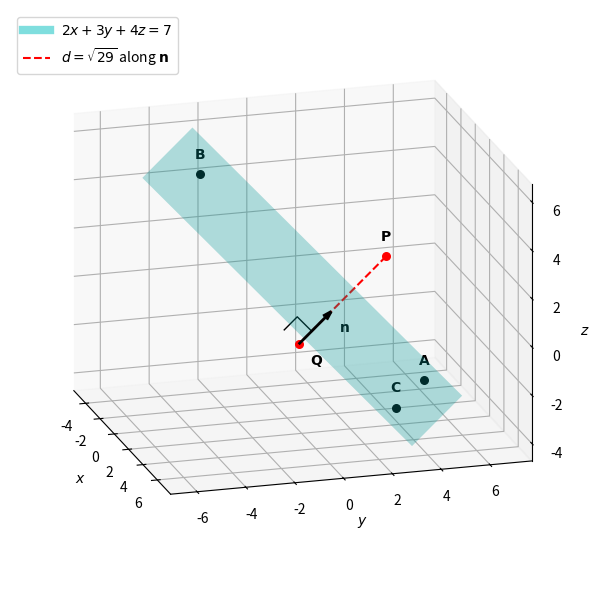

The script that saved this image: (Note: this script raises an exception after producing the figure.)
# 1.2.15a  Distance of P(7,2,4) from the plane through A, B, C
import numpy as np
import matplotlib.pyplot as plt

def row_echelon(M):
    M = M.astype(float).copy()
    m, n = M.shape
    r = 0
    for c in range(n):
        if r == m:
            break
        p = r + np.argmax(np.abs(M[r:, c]))
        if abs(M[p, c]) < 1e-12:
            continue
        M[[r, p]] = M[[p, r]]
        for i in range(r + 1, m):
            M[i] -= M[i, c] / M[r, c] * M[r]
        r += 1
    return M

def plane_basis(n):
    """Unit normal nh, a horizontal in-plane unit vector e1 and the in-plane unit vector e2 ⟂ e1."""
    nh = n / np.linalg.norm(n)
    e1 = np.array([nh[1], -nh[0], 0.0])
    e1 = e1 / np.linalg.norm(e1) if np.linalg.norm(e1) > 1e-12 else np.array([1.0, 0.0, 0.0])
    e2 = np.array([0.0, 0.0, 1.0]) - nh[2] * nh - e1[2] * e1
    return nh, e1, e2 / np.linalg.norm(e2)

def view_along_plane(ax, nh, e1, tilt=25):
    """Look along the in-plane line e1, tilted towards the normal, with an orthographic camera."""
    t = np.radians(tilt)
    v = np.cos(t) * e1 + np.sin(t) * nh
    ax.view_init(elev=np.degrees(np.arcsin(v[2])), azim=np.degrees(np.arctan2(v[1], v[0])))
    ax.set_proj_type('ortho')

def right_angle(ax, F, u, w, s):
    pts = np.array([F + s * u, F + s * u + s * w, F + s * w])
    ax.plot(*pts.T, 'k-', linewidth=1)

A = np.array([2.0, 5.0, -3.0])
B = np.array([-2.0, -3.0, 5.0])
C = np.array([5.0, 3.0, -3.0])
P = np.array([7.0, 2.0, 4.0])

# Normal n: [(B-A)^T; (C-A)^T] n = 0, solved by elimination with n3 = 4
E = row_echelon(np.vstack([B - A, C - A]))
print("Echelon form:\n", E)
n3 = 4.0
n2 = -E[1, 2] * n3 / E[1, 1]
n1 = -(E[0, 1] * n2 + E[0, 2] * n3) / E[0, 0]
n = np.array([n1, n2, n3])
c = n @ A
d = abs(n @ P - c) / np.linalg.norm(n)
Q = P - (n @ P - c) / (n @ n) * n        # foot of the perpendicular
print("n =", n, ", c =", c, ", n^T B =", n @ B, ", n^T C =", n @ C)
print("Distance =", d, ", sqrt(29) =", np.sqrt(29), ", foot Q =", Q)

nh, e1, e2 = plane_basis(n)
# plane patch around Q that contains A, B and C
coords = np.array([[(X - Q) @ e1, (X - Q) @ e2] for X in (A, B, C)])
lo, hi = coords.min(axis=0) - 1.5, coords.max(axis=0) + 1.5
a, b = np.meshgrid([lo[0], hi[0]], [lo[1], hi[1]])
S = Q[:, None, None] + e1[:, None, None] * a + e2[:, None, None] * b

fig = plt.figure(figsize=(8, 6))
ax = fig.add_subplot(projection='3d')
ax.plot_surface(*S, alpha=0.3, color='c')
ax.plot([], [], color='c', linewidth=6, alpha=0.5, label=r'$2x+3y+4z=7$')
ax.plot(*np.vstack([P, Q]).T, 'r--', label=r'$d=\sqrt{29}$ along $\mathbf{n}$')
ax.quiver(*Q, *(2.0 * nh), color='k', arrow_length_ratio=0.2, linewidth=2)
ax.text(*(Q + 1.6 * nh - 0.8 * e2), r'$\mathbf{n}$')
right_angle(ax, Q, e2, nh, 0.8)
for X, lab in ((A, 'A'), (B, 'B'), (C, 'C'), (P, 'P'), (Q, 'Q')):
    ax.scatter(*X, color='r' if lab in 'PQ' else 'k', s=30)
    off = -0.9 * e2 - 0.3 * nh if lab == 'Q' else 0.6 * e2 + 0.3 * nh
    ax.text(*(X + off), rf'$\mathbf{{{lab}}}$')
ax.set_xlabel('$x$')
ax.set_ylabel('$y$')
ax.set_zlabel('$z$')
ax.set_aspect('equal')
view_along_plane(ax, nh, e1)
ax.legend(loc='upper left')
plt.tight_layout()
plt.savefig('figs/1.2.15a.png', dpi=200, bbox_inches='tight', pad_inches=0.05)
